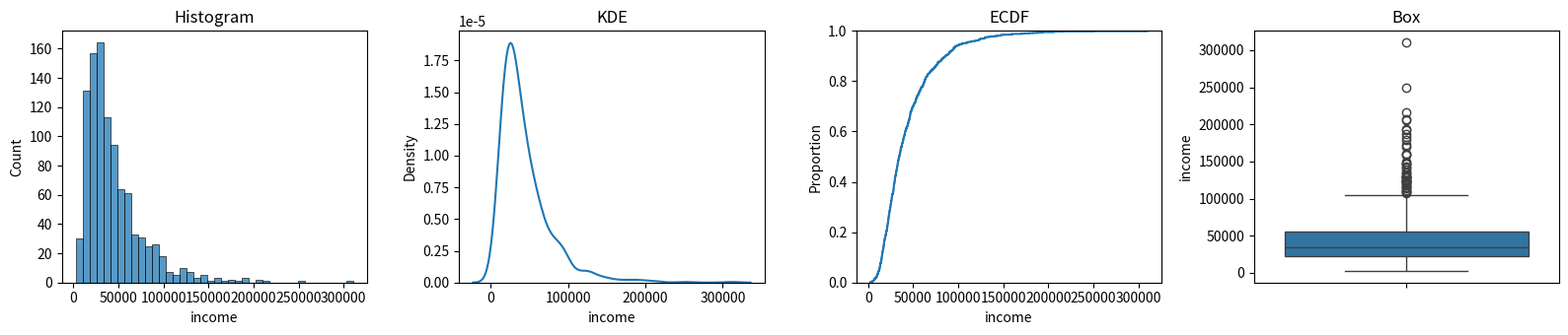
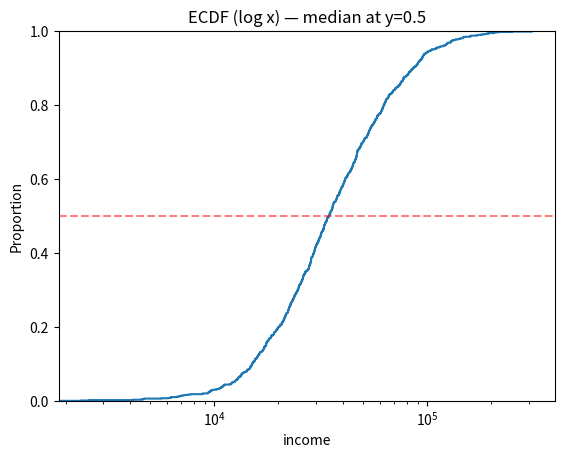
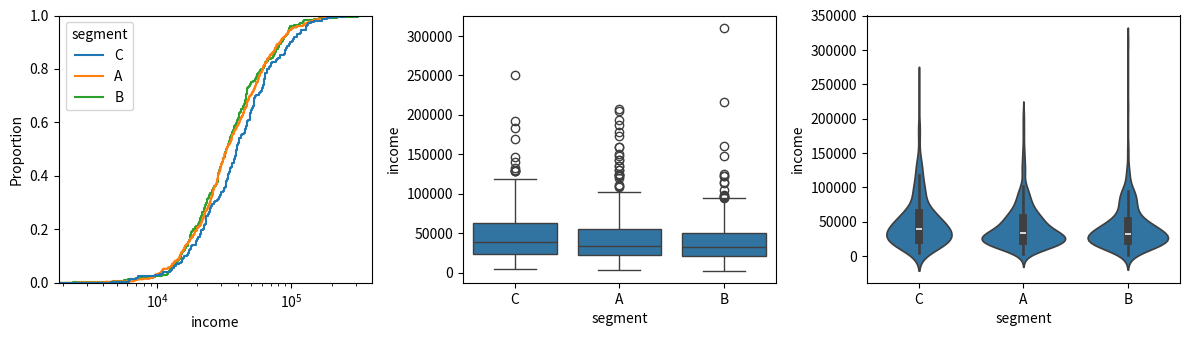

These figures' Python source, in order:
import numpy as np, pandas as pd
import matplotlib.pyplot as plt, seaborn as sns

rng = np.random.default_rng(0)
df = pd.DataFrame({
    'income':  rng.lognormal(10.5, 0.7, 1000),
    'segment': rng.choice(['A', 'B', 'C'], 1000, p=[.5, .3, .2]),
})
df['income'] = df['income'].round(2)
df.head()

fig, axes = plt.subplots(1, 4, figsize=(16, 3.5))
sns.histplot(df, x='income', bins=40, ax=axes[0]); axes[0].set_title('Histogram')
sns.kdeplot(df, x='income', ax=axes[1]);            axes[1].set_title('KDE')
sns.ecdfplot(df, x='income', ax=axes[2]);           axes[2].set_title('ECDF')
sns.boxplot(df, y='income', ax=axes[3]);            axes[3].set_title('Box')
for ax in axes[:3]: ax.set_xlabel('income')
plt.tight_layout(); plt.show()

ax = sns.ecdfplot(df, x='income')
ax.axhline(0.5, color='red', linestyle='--', alpha=0.5)
ax.set_xscale('log'); ax.set_title('ECDF (log x) — median at y=0.5')
plt.show()

fig, axes = plt.subplots(1, 3, figsize=(12, 3.5))
sns.ecdfplot(df, x='income', hue='segment', ax=axes[0])
sns.boxplot(df, x='segment', y='income', ax=axes[1])
sns.violinplot(df, x='segment', y='income', ax=axes[2], inner='box')
for ax in axes: ax.set_xscale('log') if ax is axes[0] else None
plt.tight_layout(); plt.show()
